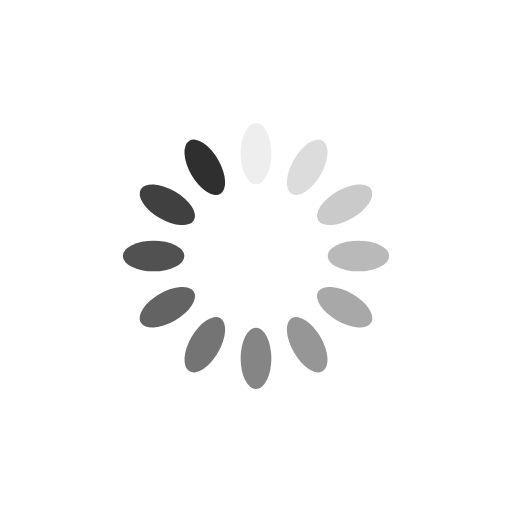
t = 0.00 s
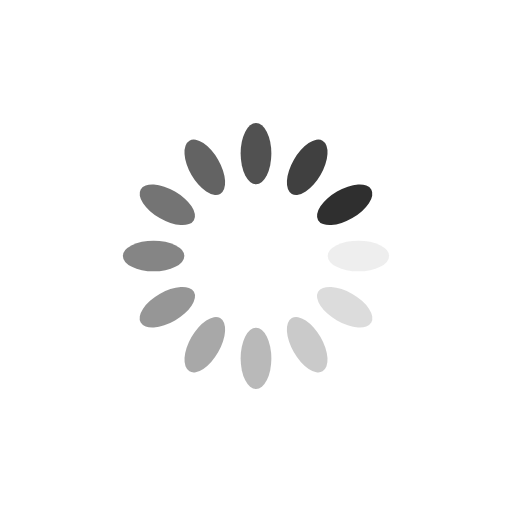
t = 0.25 s
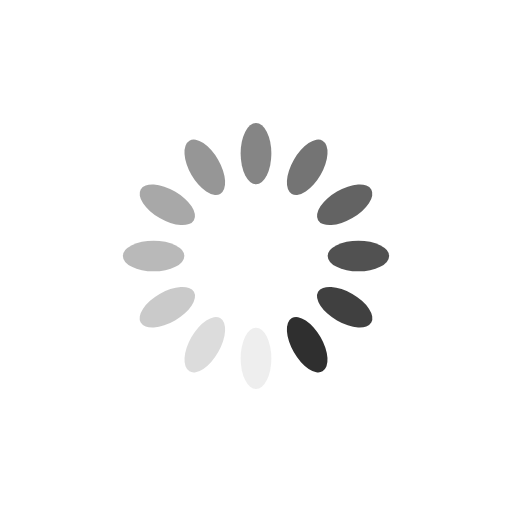
t = 0.50 s
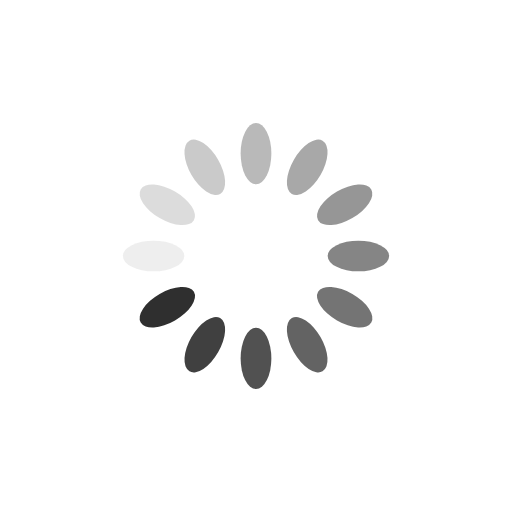
t = 0.75 s

The animated SVG that drew these frames (rendered in a browser with its animation timeline set to each time). Animation: 12 SMIL elements (animate=12); one cycle of 1.00 s, repeats indefinitely.

<?xml version="1.0" encoding="utf-8"?>
<svg xmlns="http://www.w3.org/2000/svg" xmlns:xlink="http://www.w3.org/1999/xlink" style="margin: auto; background: none; display: block; shape-rendering: auto;" width="200px" height="200px" viewBox="0 0 100 100" preserveAspectRatio="xMidYMid">
<g transform="rotate(0 50 50)">
  <rect x="47" y="24" rx="3" ry="6" width="6" height="12" fill="#2f2f2f">
    <animate attributeName="opacity" values="1;0" keyTimes="0;1" dur="1s" begin="-0.9166666666666666s" repeatCount="indefinite"></animate>
  </rect>
</g><g transform="rotate(30 50 50)">
  <rect x="47" y="24" rx="3" ry="6" width="6" height="12" fill="#2f2f2f">
    <animate attributeName="opacity" values="1;0" keyTimes="0;1" dur="1s" begin="-0.8333333333333334s" repeatCount="indefinite"></animate>
  </rect>
</g><g transform="rotate(60 50 50)">
  <rect x="47" y="24" rx="3" ry="6" width="6" height="12" fill="#2f2f2f">
    <animate attributeName="opacity" values="1;0" keyTimes="0;1" dur="1s" begin="-0.75s" repeatCount="indefinite"></animate>
  </rect>
</g><g transform="rotate(90 50 50)">
  <rect x="47" y="24" rx="3" ry="6" width="6" height="12" fill="#2f2f2f">
    <animate attributeName="opacity" values="1;0" keyTimes="0;1" dur="1s" begin="-0.6666666666666666s" repeatCount="indefinite"></animate>
  </rect>
</g><g transform="rotate(120 50 50)">
  <rect x="47" y="24" rx="3" ry="6" width="6" height="12" fill="#2f2f2f">
    <animate attributeName="opacity" values="1;0" keyTimes="0;1" dur="1s" begin="-0.5833333333333334s" repeatCount="indefinite"></animate>
  </rect>
</g><g transform="rotate(150 50 50)">
  <rect x="47" y="24" rx="3" ry="6" width="6" height="12" fill="#2f2f2f">
    <animate attributeName="opacity" values="1;0" keyTimes="0;1" dur="1s" begin="-0.5s" repeatCount="indefinite"></animate>
  </rect>
</g><g transform="rotate(180 50 50)">
  <rect x="47" y="24" rx="3" ry="6" width="6" height="12" fill="#2f2f2f">
    <animate attributeName="opacity" values="1;0" keyTimes="0;1" dur="1s" begin="-0.4166666666666667s" repeatCount="indefinite"></animate>
  </rect>
</g><g transform="rotate(210 50 50)">
  <rect x="47" y="24" rx="3" ry="6" width="6" height="12" fill="#2f2f2f">
    <animate attributeName="opacity" values="1;0" keyTimes="0;1" dur="1s" begin="-0.3333333333333333s" repeatCount="indefinite"></animate>
  </rect>
</g><g transform="rotate(240 50 50)">
  <rect x="47" y="24" rx="3" ry="6" width="6" height="12" fill="#2f2f2f">
    <animate attributeName="opacity" values="1;0" keyTimes="0;1" dur="1s" begin="-0.25s" repeatCount="indefinite"></animate>
  </rect>
</g><g transform="rotate(270 50 50)">
  <rect x="47" y="24" rx="3" ry="6" width="6" height="12" fill="#2f2f2f">
    <animate attributeName="opacity" values="1;0" keyTimes="0;1" dur="1s" begin="-0.16666666666666666s" repeatCount="indefinite"></animate>
  </rect>
</g><g transform="rotate(300 50 50)">
  <rect x="47" y="24" rx="3" ry="6" width="6" height="12" fill="#2f2f2f">
    <animate attributeName="opacity" values="1;0" keyTimes="0;1" dur="1s" begin="-0.08333333333333333s" repeatCount="indefinite"></animate>
  </rect>
</g><g transform="rotate(330 50 50)">
  <rect x="47" y="24" rx="3" ry="6" width="6" height="12" fill="#2f2f2f">
    <animate attributeName="opacity" values="1;0" keyTimes="0;1" dur="1s" begin="0s" repeatCount="indefinite"></animate>
  </rect>
</g>
<!-- [ldio] generated by https://loading.io/ --></svg>
